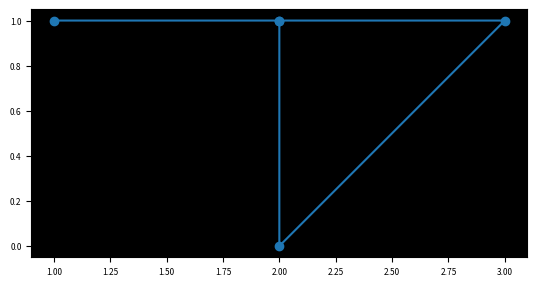

Python code for this plot:
import numpy as np
import matplotlib as mpl
from matplotlib import pyplot as plt
mpl.rcParams['figure.dpi'] = 200
mpl.rcParams['xtick.labelsize'] = 6
mpl.rcParams['ytick.labelsize'] = 6
mpl.rcParams['axes.labelsize'] = 6
mpl.rcParams['axes.facecolor'] = 'black'

a = np.array([1,2,3])
b = np.array([1,1,1])

bone = np.array([2,2])
bone_y = np.array([0,1])

# plt.plot(a,b,"-o")
# plt.plot(bone,bone_y,"-o")

unit_x = np.append(a,bone)
unit_y = np.append(b,bone_y)
plt.plot(unit_x,unit_y,"-o")

print(unit_x)
print(unit_y)
plt.gca().set_aspect('equal')